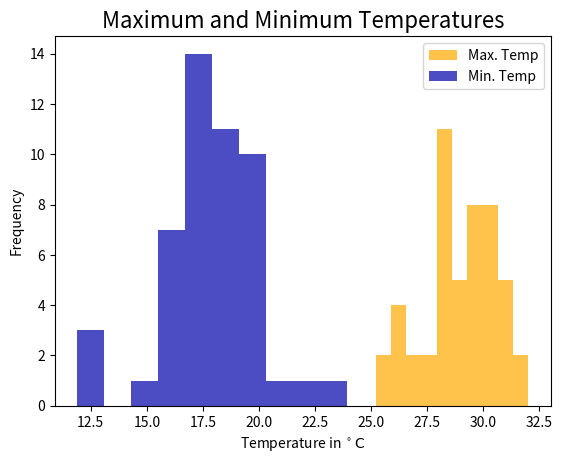

Source code (Python):
import matplotlib.pyplot as plt

Htemp = [30.1, 30.7, 25.2, 26.0, 30.5, 25.3, 28.1, 31.4, 30.5, 29.1,
         28.5, 30.7, 28.3, 26.3, 29.5, 31.2, 32.0, 30.1, 26.4, 29.0,
         28.2, 29.4, 29.6, 29.6, 27.7, 26.9, 30.2, 28.3, 31.3, 28.0,
         31.1, 27.0, 30.0, 29.2, 29.8, 28.1, 29.5, 28.4, 28.5, 28.6,
         27.6, 29.3, 30.5, 28.4, 30.3, 28.3, 26.4, 28.7, 29.7]

Ltemp = [11.9, 14.5, 12.4, 12.8, 17.0, 18.1, 15.9, 16.0, 17.4, 18.5,
         19.4, 17.7, 19.1, 15.6, 17.5, 17.9, 16.2, 15.5, 17.2, 16.5,
         19.4, 18.7, 19.8, 19.6, 16.9, 19.1, 19.4, 19.9, 18.9, 17.4,
         17.1, 18.8, 15.9, 16.8, 16.8, 18.0, 16.7, 17.6, 17.9, 17.3,
         17.5, 20.5, 19.9, 18.7, 18.9, 18.4, 20.0, 21.9, 23.9]

plt.title('Maximum and Minimum Temperatures', fontsize=16)
plt.xlabel('Temperature in $^\circ\mathrm {C} $')
plt.ylabel('Frequency')
plt.hist(Htemp, color='#FFAA00', alpha=0.7, label='Max. Temp')
plt.hist(Ltemp, color='#0000AA', alpha=0.7, label='Min. Temp')
plt.legend()
plt.show()
